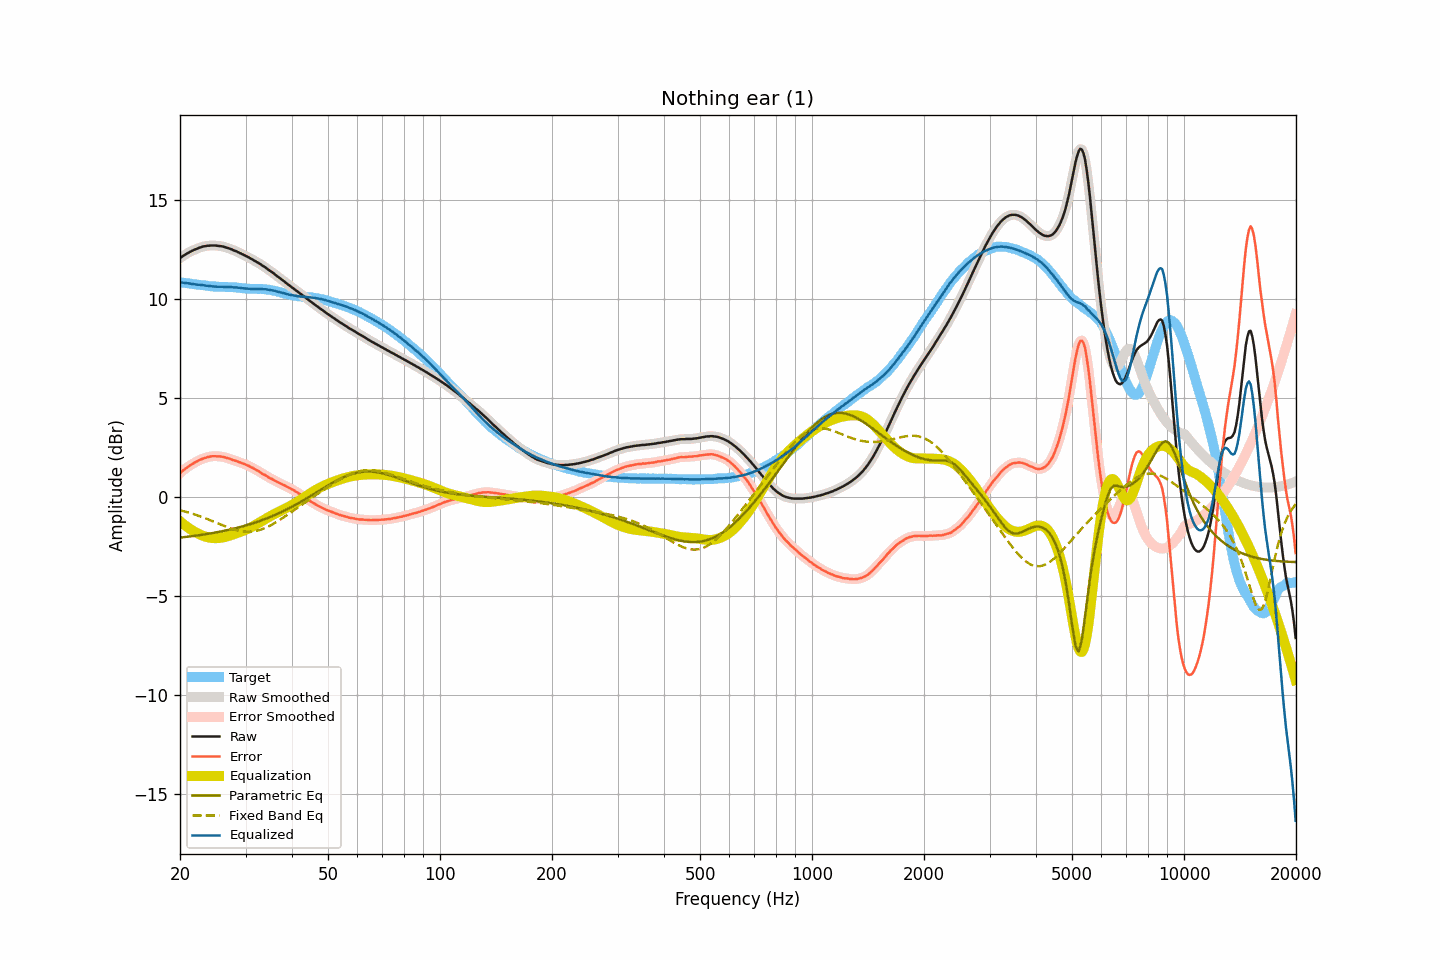

The file beside this chart, header and first rows:
frequency, raw, smoothed, error, error_smoothed, equalization, parametric_eq, fixed_band_eq, equalized_raw, equalized_smoothed, target
20.00, 12.06, 12.06, 1.21, 1.21, -1.22, -2.04, -0.66, 10.84, 10.84, 10.84
20.20, 12.12, 12.12, 1.28, 1.29, -1.29, -2.03, -0.68, 10.83, 10.83, 10.83
20.40, 12.18, 12.18, 1.36, 1.35, -1.35, -2.02, -0.70, 10.83, 10.82, 10.82
20.61, 12.23, 12.23, 1.42, 1.42, -1.42, -2.01, -0.72, 10.81, 10.81, 10.81
20.81, 12.28, 12.28, 1.48, 1.48, -1.48, -2.00, -0.74, 10.80, 10.80, 10.80
21.02, 12.33, 12.33, 1.54, 1.54, -1.53, -1.99, -0.77, 10.79, 10.79, 10.79
21.23, 12.37, 12.37, 1.59, 1.59, -1.59, -1.98, -0.79, 10.78, 10.78, 10.78
21.44, 12.41, 12.41, 1.64, 1.64, -1.64, -1.97, -0.82, 10.77, 10.77, 10.77
21.66, 12.45, 12.45, 1.69, 1.69, -1.69, -1.96, -0.84, 10.75, 10.76, 10.76
21.87, 12.49, 12.48, 1.74, 1.74, -1.74, -1.95, -0.87, 10.75, 10.74, 10.75
22.09, 12.52, 12.52, 1.78, 1.78, -1.79, -1.94, -0.90, 10.73, 10.73, 10.74
22.31, 12.55, 12.55, 1.82, 1.83, -1.83, -1.93, -0.92, 10.72, 10.72, 10.72
22.54, 12.59, 12.58, 1.87, 1.87, -1.87, -1.92, -0.95, 10.72, 10.71, 10.71
22.76, 12.61, 12.61, 1.91, 1.91, -1.90, -1.90, -0.98, 10.70, 10.71, 10.70
22.99, 12.64, 12.64, 1.94, 1.94, -1.94, -1.89, -1.01, 10.70, 10.70, 10.70
23.22, 12.66, 12.66, 1.97, 1.97, -1.97, -1.88, -1.04, 10.69, 10.69, 10.69
23.45, 12.67, 12.67, 1.99, 1.99, -2.00, -1.87, -1.07, 10.67, 10.68, 10.68
23.69, 12.69, 12.68, 2.02, 2.02, -2.02, -1.85, -1.10, 10.67, 10.67, 10.67
23.92, 12.69, 12.69, 2.03, 2.04, -2.04, -1.84, -1.14, 10.65, 10.66, 10.66
24.16, 12.70, 12.70, 2.05, 2.05, -2.05, -1.83, -1.17, 10.65, 10.65, 10.64
24.40, 12.70, 12.70, 2.07, 2.06, -2.06, -1.81, -1.20, 10.64, 10.64, 10.63
24.65, 12.70, 12.70, 2.07, 2.07, -2.07, -1.80, -1.23, 10.63, 10.63, 10.63
24.89, 12.70, 12.70, 2.07, 2.07, -2.07, -1.78, -1.27, 10.63, 10.63, 10.63
25.14, 12.69, 12.69, 2.06, 2.06, -2.07, -1.77, -1.30, 10.62, 10.62, 10.63
25.39, 12.68, 12.68, 2.06, 2.06, -2.06, -1.75, -1.34, 10.62, 10.62, 10.62
25.65, 12.67, 12.67, 2.05, 2.05, -2.05, -1.74, -1.37, 10.61, 10.62, 10.61
25.91, 12.66, 12.66, 2.05, 2.05, -2.04, -1.72, -1.40, 10.62, 10.62, 10.61
26.16, 12.64, 12.64, 2.03, 2.03, -2.03, -1.70, -1.44, 10.61, 10.61, 10.61
26.43, 12.62, 12.62, 2.01, 2.01, -2.01, -1.69, -1.47, 10.61, 10.61, 10.61
26.69, 12.59, 12.59, 1.98, 1.99, -1.99, -1.67, -1.50, 10.60, 10.61, 10.61
26.96, 12.57, 12.57, 1.96, 1.96, -1.96, -1.65, -1.53, 10.61, 10.61, 10.60
27.23, 12.54, 12.54, 1.94, 1.93, -1.94, -1.63, -1.56, 10.60, 10.60, 10.60
27.50, 12.51, 12.51, 1.91, 1.91, -1.91, -1.61, -1.59, 10.60, 10.60, 10.60
27.77, 12.47, 12.47, 1.87, 1.88, -1.88, -1.60, -1.61, 10.59, 10.59, 10.60
28.05, 12.44, 12.44, 1.85, 1.85, -1.85, -1.58, -1.64, 10.59, 10.59, 10.58
28.33, 12.41, 12.40, 1.83, 1.82, -1.82, -1.56, -1.66, 10.58, 10.58, 10.58
28.62, 12.37, 12.37, 1.80, 1.80, -1.80, -1.53, -1.68, 10.57, 10.57, 10.57
28.90, 12.33, 12.33, 1.76, 1.77, -1.77, -1.51, -1.70, 10.56, 10.56, 10.57
29.19, 12.29, 12.29, 1.73, 1.73, -1.74, -1.49, -1.72, 10.55, 10.55, 10.55
29.48, 12.25, 12.25, 1.71, 1.70, -1.71, -1.47, -1.73, 10.54, 10.54, 10.54
29.78, 12.21, 12.21, 1.67, 1.68, -1.67, -1.45, -1.74, 10.53, 10.53, 10.54
30.08, 12.17, 12.17, 1.64, 1.64, -1.64, -1.42, -1.74, 10.53, 10.53, 10.52
30.38, 12.13, 12.13, 1.61, 1.61, -1.61, -1.40, -1.75, 10.52, 10.52, 10.52
30.68, 12.09, 12.09, 1.57, 1.57, -1.57, -1.38, -1.75, 10.52, 10.52, 10.52
30.99, 12.04, 12.04, 1.53, 1.53, -1.53, -1.35, -1.74, 10.51, 10.51, 10.51
31.30, 12.00, 12.00, 1.49, 1.49, -1.49, -1.33, -1.73, 10.51, 10.51, 10.51
31.61, 11.95, 11.95, 1.44, 1.44, -1.44, -1.30, -1.72, 10.51, 10.51, 10.51
31.93, 11.90, 11.90, 1.39, 1.40, -1.39, -1.27, -1.71, 10.50, 10.51, 10.51
32.24, 11.86, 11.86, 1.35, 1.35, -1.35, -1.25, -1.69, 10.51, 10.51, 10.51
32.57, 11.81, 11.81, 1.31, 1.30, -1.30, -1.22, -1.67, 10.51, 10.51, 10.50
32.89, 11.76, 11.76, 1.25, 1.25, -1.25, -1.19, -1.65, 10.51, 10.51, 10.51
33.22, 11.70, 11.70, 1.19, 1.20, -1.20, -1.16, -1.62, 10.50, 10.50, 10.50
33.55, 11.65, 11.65, 1.15, 1.15, -1.15, -1.13, -1.59, 10.49, 10.50, 10.50
33.89, 11.60, 11.59, 1.11, 1.11, -1.11, -1.10, -1.55, 10.49, 10.49, 10.48
34.23, 11.54, 11.54, 1.06, 1.06, -1.06, -1.07, -1.52, 10.48, 10.48, 10.48
34.57, 11.48, 11.48, 1.00, 1.01, -1.01, -1.04, -1.48, 10.47, 10.47, 10.47
34.92, 11.42, 11.42, 0.96, 0.96, -0.97, -1.00, -1.44, 10.45, 10.46, 10.46
35.27, 11.37, 11.37, 0.93, 0.92, -0.92, -0.97, -1.39, 10.45, 10.44, 10.44
35.62, 11.31, 11.31, 0.88, 0.88, -0.88, -0.94, -1.35, 10.43, 10.43, 10.43
35.97, 11.25, 11.25, 0.84, 0.84, -0.84, -0.90, -1.30, 10.41, 10.41, 10.41
... 635 more rows
